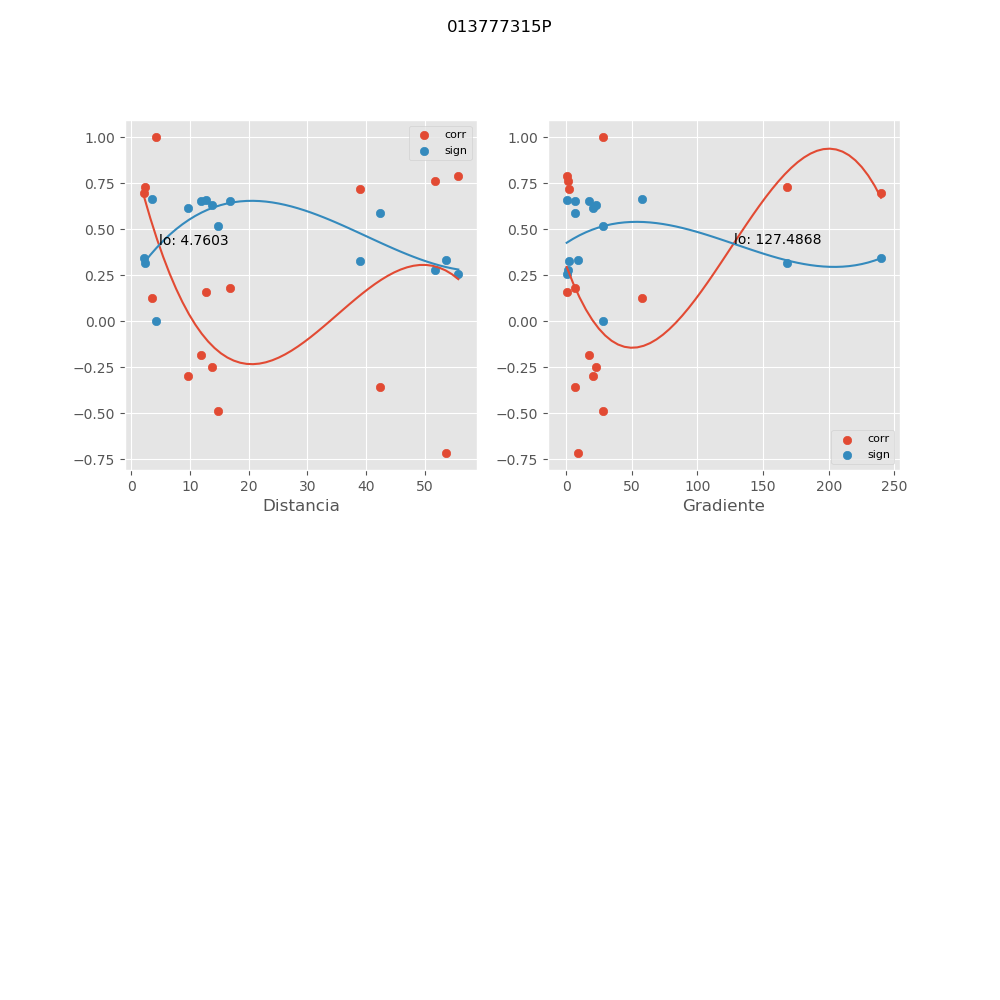

Values plotted in this chart, from the file beside it:
, mx_co, mx_di, mx_gr, mx_si
0, 0.7192, 38.99, 1.847, 0.3256
1, -0.3551, 42.4, 6.553, 0.5894
2, -0.7126, 53.56, 9.036, 0.332
3, 0.7889, 55.72, 0.7044, 0.2547
4, 0.7642, 51.73, 1.492, 0.2806
5, 0.1282, 3.581, 57.48, 0.6634
6, -0.4847, 14.81, 27.82, 0.516
7, 0.1803, 16.9, 6.584, 0.6526
8, 0.1621, 12.8, 0.4009, 0.6568
9, -0.1849, 11.85, 17.39, 0.6514
10, -0.2485, 13.84, 22.91, 0.6328
11, -0.296, 9.665, 20.76, 0.6154
12, 0.6971, 2.182, 239.8, 0.3467
13, 0.7274, 2.415, 168.5, 0.3176
14, 0.999, 4.189, 27.79, 0.001375
